Run: headless pygame with SDL's dummy video driver; simulated clock (each Clock.tick advances the game by its frame time, no real sleeping); random seed 0; keys injected as events and as key.get_pressed() state; no mouse input.
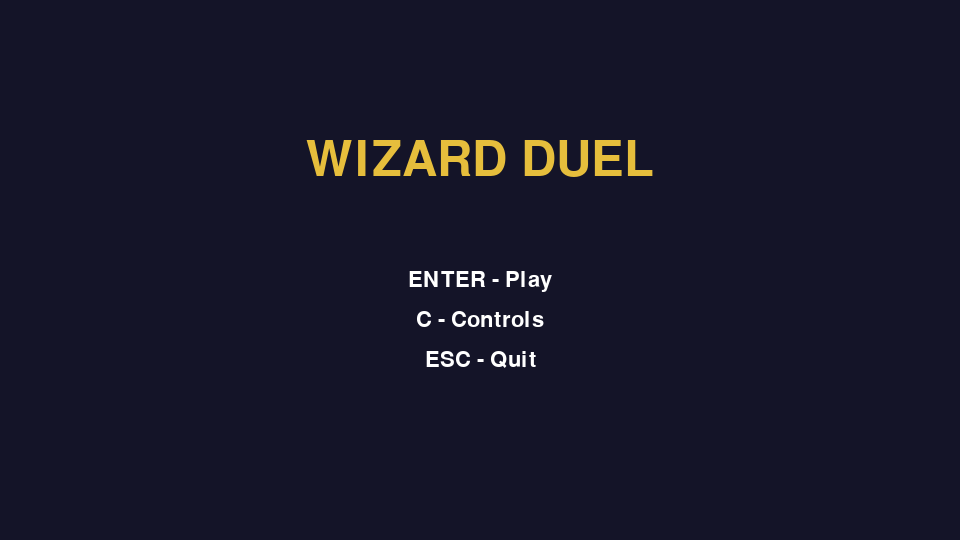
Frame 1 of 4 · flips 1–60 · no input
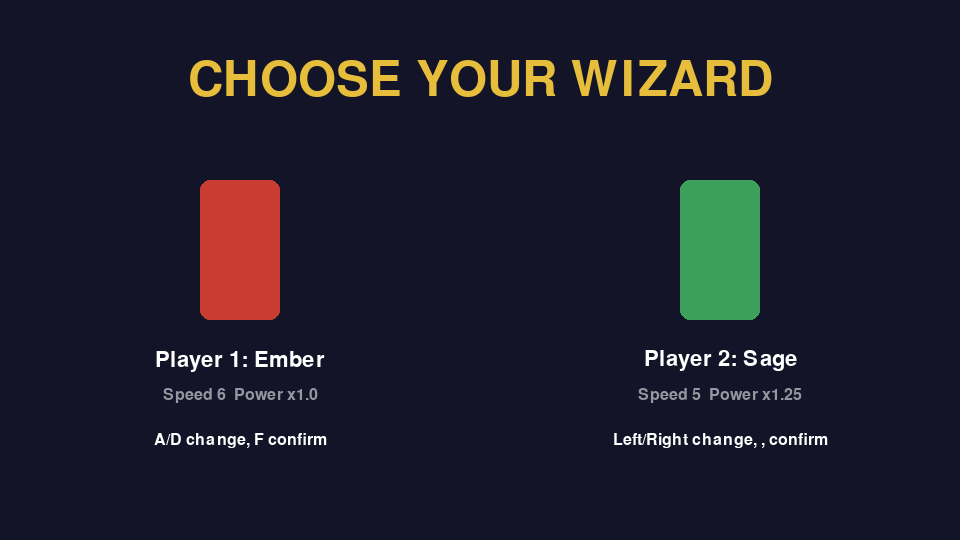
Frame 2 of 4 · flips 61–180 · tapped SPACE, RETURN · held RIGHT (→), D
Frame 3 of 4 · flips 181–300 · held DOWN (↓), S · screen unchanged from frame 2, image omitted
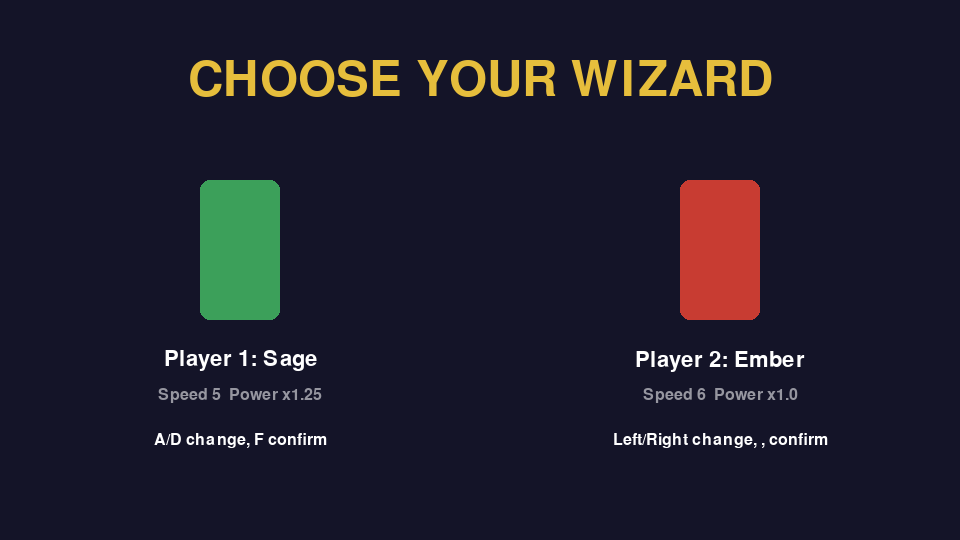
Frame 4 of 4 · flips 301–420 · held LEFT (←), A, UP (↑), W

The pygame program that drew these frames:

"""
Wizard Duel - a simple 2D local 2-player fighting game (Pygame prototype).

Run:  pip install pygame
      python wizard_duel.py

Characters are drawn with basic shapes for now. Swap in sprites later.
"""
import sys
import pygame

pygame.init()

# ---------------- Settings ----------------
WIDTH, HEIGHT = 960, 540
FPS = 60
GROUND_Y = HEIGHT - 80
GRAVITY = 0.8
JUMP_SPEED = -16
ROUNDS_TO_WIN = 2          # best 2 out of 3 (FR8)
MAX_HEALTH = 100
MELEE_DAMAGE = 6
BLOCK_REDUCTION = 0.25     # blocked hits do 25% damage

WHITE = (255, 255, 255)
BLACK = (0, 0, 0)
GOLD = (230, 190, 60)
GRAY = (150, 150, 160)

screen = pygame.display.set_mode((WIDTH, HEIGHT))
pygame.display.set_caption("Wizard Duel")
clock = pygame.time.Clock()
FONT = pygame.font.SysFont(None, 32)
SMALL_FONT = pygame.font.SysFont(None, 24)
BIG_FONT = pygame.font.SysFont(None, 72)

# Playable wizards (FR3)
WIZARDS = [
    {"name": "Ember", "color": (200, 60, 50), "speed": 6, "power": 1.0},
    {"name": "Sage", "color": (60, 160, 90), "speed": 5, "power": 1.25},
]

# Two spells per character (FR5). Cooldowns are in frames (60 = 1 second).
SPELLS = {
    "spell1": {"name": "Stun Bolt", "damage": 8, "speed": 12, "radius": 8,
               "cooldown": 45, "color": (120, 180, 255)},
    "spell2": {"name": "Fire Blast", "damage": 15, "speed": 8, "radius": 14,
               "cooldown": 150, "color": (255, 140, 40)},
}

# Key bindings for each player (FR1)
CONTROLS = [
    {"left": pygame.K_a, "right": pygame.K_d, "jump": pygame.K_w,
     "block": pygame.K_s, "attack": pygame.K_f,
     "spell1": pygame.K_g, "spell2": pygame.K_h},
    {"left": pygame.K_LEFT, "right": pygame.K_RIGHT, "jump": pygame.K_UP,
     "block": pygame.K_DOWN, "attack": pygame.K_COMMA,
     "spell1": pygame.K_PERIOD, "spell2": pygame.K_SLASH},
]
CONTROL_TEXT = [
    "Player 1:  A/D move   W jump   S block   F attack   G Stun Bolt   H Fire Blast",
    "Player 2:  Arrows move/jump   Down block   , attack   . Stun Bolt   / Fire Blast",
    "ESC pauses the match.",
]


def draw_text(surf, text, font, color, center):
    img = font.render(text, True, color)
    surf.blit(img, img.get_rect(center=center))


# ---------------- Spell projectile ----------------
class Projectile:
    def __init__(self, owner, spell, x, y, direction, power):
        self.owner = owner
        self.x, self.y = x, y
        self.dir = direction
        self.speed = spell["speed"]
        self.radius = spell["radius"]
        self.color = spell["color"]
        self.damage = spell["damage"] * power
        self.alive = True

    def rect(self):
        r = self.radius
        return pygame.Rect(self.x - r, self.y - r, r * 2, r * 2)

    def update(self, target):
        self.x += self.speed * self.dir
        if self.x < -50 or self.x > WIDTH + 50:
            self.alive = False
        elif self.rect().colliderect(target.rect):
            target.take_hit(self.damage)
            self.alive = False

    def draw(self, surf):
        pos = (int(self.x), int(self.y))
        pygame.draw.circle(surf, self.color, pos, self.radius)
        pygame.draw.circle(surf, WHITE, pos, self.radius // 2)


# ---------------- Fighter ----------------
class Fighter:
    WIDTH, HEIGHT = 50, 100

    def __init__(self, x, wizard, controls, facing):
        self.start_x = x
        self.start_facing = facing
        self.wizard = wizard
        self.controls = controls
        self.reset()

    def reset(self):
        self.rect = pygame.Rect(self.start_x, GROUND_Y - self.HEIGHT,
                                self.WIDTH, self.HEIGHT)
        self.vy = 0
        self.health = MAX_HEALTH
        self.facing = self.start_facing
        self.blocking = False
        self.attack_timer = 0
        self.hit_flash = 0
        self.cooldowns = {"attack": 0, "spell1": 0, "spell2": 0}

    def on_ground(self):
        return self.rect.bottom >= GROUND_Y

    def attack_box(self):
        w = 45
        x = self.rect.right if self.facing == 1 else self.rect.left - w
        return pygame.Rect(x, self.rect.y + 30, w, 30)

    def take_hit(self, damage):
        if self.blocking:
            damage *= BLOCK_REDUCTION
        self.health = max(0, self.health - damage)   # FR6
        self.hit_flash = 8

    def update(self, keys, other, projectiles):
        c = self.controls

        # Timers count down every frame
        for k in self.cooldowns:
            if self.cooldowns[k] > 0:
                self.cooldowns[k] -= 1
        if self.attack_timer > 0:
            self.attack_timer -= 1
        if self.hit_flash > 0:
            self.hit_flash -= 1

        # Movement, jump, block (FR4). Can't move while blocking.
        self.blocking = keys[c["block"]] and self.on_ground()
        if not self.blocking:
            if keys[c["left"]]:
                self.rect.x -= self.wizard["speed"]
            if keys[c["right"]]:
                self.rect.x += self.wizard["speed"]
            if keys[c["jump"]] and self.on_ground():
                self.vy = JUMP_SPEED
        self.rect.x = max(0, min(WIDTH - self.rect.width, self.rect.x))

        # Gravity
        self.vy += GRAVITY
        self.rect.y += int(self.vy)
        if self.rect.bottom >= GROUND_Y:
            self.rect.bottom = GROUND_Y
            self.vy = 0

        # Always face the opponent
        self.facing = 1 if other.rect.centerx > self.rect.centerx else -1

        if self.blocking:
            return

        # Basic attack (FR5)
        if keys[c["attack"]] and self.cooldowns["attack"] == 0:
            self.attack_timer = 8
            self.cooldowns["attack"] = 30
            if self.attack_box().colliderect(other.rect):
                other.take_hit(MELEE_DAMAGE)

        # Spells (FR5)
        for slot in ("spell1", "spell2"):
            if keys[c[slot]] and self.cooldowns[slot] == 0:
                spell = SPELLS[slot]
                x = self.rect.centerx + self.facing * 50
                projectiles.append(Projectile(self, spell, x, self.rect.y + 45,
                                              self.facing, self.wizard["power"]))
                self.cooldowns[slot] = spell["cooldown"]

    def draw(self, surf):
        cx, y = self.rect.centerx, self.rect.y
        robe = WHITE if self.hit_flash > 0 else self.wizard["color"]
        body = pygame.Rect(self.rect.x, y + 25, self.rect.width, self.rect.height - 25)
        pygame.draw.rect(surf, robe, body, border_radius=8)
        pygame.draw.circle(surf, (240, 210, 180), (cx, y + 15), 15)          # head
        pygame.draw.polygon(surf, (40, 40, 70),
                            [(cx - 20, y + 6), (cx + 20, y + 6), (cx, y - 30)])  # hat
        wx, wy = cx + self.facing * 22, y + 50
        pygame.draw.line(surf, (110, 70, 30), (wx, wy),
                         (wx + self.facing * 28, wy - 10), 4)                 # wand
        if self.blocking:
            pygame.draw.circle(surf, (150, 200, 255), self.rect.center, 62, 3)
        if self.attack_timer > 0:
            pygame.draw.rect(surf, GOLD, self.attack_box(), 3)


# ---------------- Game (menus, rounds, drawing) ----------------
class Game:
    def __init__(self):
        self.running = True
        self.state = "menu"   # menu, controls, select, fight, round_over, match_over
        self.choice = [0, 1]
        self.ready = [False, False]
        self.paused = False
        self.p1 = self.p2 = None
        self.projectiles = []
        self.wins = [0, 0]
        self.timer = 0
        self.message = ""

    def start_match(self):
        self.p1 = Fighter(200, WIZARDS[self.choice[0]], CONTROLS[0], 1)
        self.p2 = Fighter(WIDTH - 250, WIZARDS[self.choice[1]], CONTROLS[1], -1)
        self.wins = [0, 0]
        self.start_round()

    def start_round(self):
        self.p1.reset()
        self.p2.reset()
        self.projectiles = []
        self.paused = False
        self.state = "fight"

    # ----- Input -----
    def handle_event(self, event):
        if event.type == pygame.QUIT:
            self.running = False
        if event.type != pygame.KEYDOWN:
            return
        k = event.key

        if self.state == "menu":                               # start menu
            if k == pygame.K_RETURN:
                self.ready = [False, False]
                self.state = "select"
            elif k == pygame.K_c:
                self.state = "controls"
            elif k == pygame.K_ESCAPE:
                self.running = False

        elif self.state == "controls":
            if k in (pygame.K_ESCAPE, pygame.K_RETURN):
                self.state = "menu"

        elif self.state == "select":                           # character select
            if k == pygame.K_ESCAPE:
                self.state = "menu"
                return
            for i in (0, 1):
                c = CONTROLS[i]
                if self.ready[i]:
                    continue
                if k in (c["left"], c["right"]):
                    self.choice[i] = (self.choice[i] + 1) % len(WIZARDS)
                elif k == c["attack"]:
                    self.ready[i] = True
            if all(self.ready):
                self.start_match()

        elif self.state == "fight":                            # pause (FR11)
            if k == pygame.K_ESCAPE:
                self.paused = not self.paused
            elif self.paused and k == pygame.K_q:
                self.state = "menu"

        elif self.state == "match_over":                       # winner screen (FR10)
            if k == pygame.K_RETURN:
                self.start_match()
            elif k == pygame.K_m:
                self.state = "menu"

    # ----- Logic -----
    def update(self, keys):
        if self.state == "fight" and not self.paused:
            self.p1.update(keys, self.p2, self.projectiles)
            self.p2.update(keys, self.p1, self.projectiles)
            for p in self.projectiles:
                p.update(self.p2 if p.owner is self.p1 else self.p1)
            self.projectiles = [p for p in self.projectiles if p.alive]

            # Round ends when someone hits 0 health (FR7)
            if self.p1.health <= 0 or self.p2.health <= 0:
                if self.p1.health <= 0 and self.p2.health <= 0:
                    self.message = "Double KO!"
                elif self.p2.health <= 0:
                    self.wins[0] += 1
                    self.message = f"{self.p1.wizard['name']} wins the round!"
                else:
                    self.wins[1] += 1
                    self.message = f"{self.p2.wizard['name']} wins the round!"
                self.state = "round_over"
                self.timer = 2 * FPS

        elif self.state == "round_over":
            self.timer -= 1
            if self.timer <= 0:
                if max(self.wins) >= ROUNDS_TO_WIN:            # FR8
                    winner = self.p1 if self.wins[0] > self.wins[1] else self.p2
                    num = 1 if winner is self.p1 else 2
                    self.message = f"Player {num} ({winner.wizard['name']}) wins!"
                    self.state = "match_over"
                else:
                    self.start_round()

    # ----- Drawing -----
    def draw_arena(self, surf):                                # FR9
        surf.fill((25, 25, 50))
        for i in range(4):                                     # castle windows
            x = 110 + i * 230
            pygame.draw.rect(surf, (60, 60, 100), (x, 120, 60, 120), border_radius=30)
            pygame.draw.rect(surf, (230, 200, 120), (x + 8, 130, 44, 100), border_radius=22)
        pygame.draw.rect(surf, (70, 65, 75), (0, GROUND_Y, WIDTH, HEIGHT - GROUND_Y))
        for x in range(0, WIDTH, 80):
            pygame.draw.line(surf, (50, 45, 55), (x, GROUND_Y), (x, HEIGHT), 2)

    def draw_hud(self, surf):
        bar_w, bar_h = 380, 24
        for i, f in enumerate((self.p1, self.p2)):
            x = 30 if i == 0 else WIDTH - 30 - bar_w
            pygame.draw.rect(surf, (70, 0, 0), (x, 20, bar_w, bar_h))
            fill = int(bar_w * f.health / MAX_HEALTH)
            fx = x if i == 0 else x + bar_w - fill
            pygame.draw.rect(surf, (220, 40, 40), (fx, 20, fill, bar_h))
            pygame.draw.rect(surf, WHITE, (x, 20, bar_w, bar_h), 2)
            name = SMALL_FONT.render(f"P{i + 1} {f.wizard['name']}", True, WHITE)
            name_x = x if i == 0 else x + bar_w - name.get_width()
            surf.blit(name, (name_x, 50))
            # Round wins
            for r in range(ROUNDS_TO_WIN):
                dot_x = x + bar_w - 15 - r * 25 if i == 0 else x + 15 + r * 25
                color = GOLD if r < self.wins[i] else GRAY
                pygame.draw.circle(surf, color, (dot_x, 60), 8)
            # Spell cooldown bars
            for j, slot in enumerate(("spell1", "spell2")):
                spell = SPELLS[slot]
                ready = 1 - f.cooldowns[slot] / spell["cooldown"]
                bx, by = x + j * 130, 80
                pygame.draw.rect(surf, (40, 40, 40), (bx, by, 120, 8))
                pygame.draw.rect(surf, spell["color"], (bx, by, int(120 * ready), 8))

    def draw(self, surf):
        if self.state == "menu":
            surf.fill((20, 20, 40))
            draw_text(surf, "WIZARD DUEL", BIG_FONT, GOLD, (WIDTH // 2, 160))
            draw_text(surf, "ENTER - Play", FONT, WHITE, (WIDTH // 2, 280))
            draw_text(surf, "C - Controls", FONT, WHITE, (WIDTH // 2, 320))
            draw_text(surf, "ESC - Quit", FONT, WHITE, (WIDTH // 2, 360))

        elif self.state == "controls":
            surf.fill((20, 20, 40))
            draw_text(surf, "CONTROLS", BIG_FONT, GOLD, (WIDTH // 2, 120))
            for i, line in enumerate(CONTROL_TEXT):
                draw_text(surf, line, SMALL_FONT, WHITE, (WIDTH // 2, 230 + i * 40))
            draw_text(surf, "ENTER or ESC - Back", FONT, GRAY, (WIDTH // 2, 450))

        elif self.state == "select":
            surf.fill((20, 20, 40))
            draw_text(surf, "CHOOSE YOUR WIZARD", BIG_FONT, GOLD, (WIDTH // 2, 80))
            for i in (0, 1):
                cx = WIDTH // 4 if i == 0 else 3 * WIDTH // 4
                wiz = WIZARDS[self.choice[i]]
                pygame.draw.rect(surf, wiz["color"], (cx - 40, 180, 80, 140), border_radius=10)
                draw_text(surf, f"Player {i + 1}: {wiz['name']}", FONT, WHITE, (cx, 360))
                draw_text(surf, f"Speed {wiz['speed']}  Power x{wiz['power']}",
                          SMALL_FONT, GRAY, (cx, 395))
                status = "READY!" if self.ready[i] else (
                    "A/D change, F confirm" if i == 0 else "Left/Right change, , confirm")
                draw_text(surf, status, SMALL_FONT, GOLD if self.ready[i] else WHITE, (cx, 440))

        else:  # fight, round_over, match_over
            self.draw_arena(surf)
            self.p1.draw(surf)
            self.p2.draw(surf)
            for p in self.projectiles:
                p.draw(surf)
            self.draw_hud(surf)

            if self.state == "fight" and self.paused:
                draw_text(surf, "PAUSED", BIG_FONT, WHITE, (WIDTH // 2, HEIGHT // 2 - 30))
                draw_text(surf, "ESC resume   Q quit to menu", FONT, WHITE,
                          (WIDTH // 2, HEIGHT // 2 + 30))
            elif self.state == "round_over":
                draw_text(surf, self.message, BIG_FONT, GOLD, (WIDTH // 2, HEIGHT // 2))
            elif self.state == "match_over":
                draw_text(surf, self.message, BIG_FONT, GOLD, (WIDTH // 2, HEIGHT // 2 - 30))
                draw_text(surf, "ENTER rematch   M menu", FONT, WHITE,
                          (WIDTH // 2, HEIGHT // 2 + 30))


def main():
    game = Game()
    while game.running:
        for event in pygame.event.get():
            game.handle_event(event)
        game.update(pygame.key.get_pressed())
        game.draw(screen)
        pygame.display.flip()
        clock.tick(FPS)
    pygame.quit()
    sys.exit()


if __name__ == "__main__":
    main()
